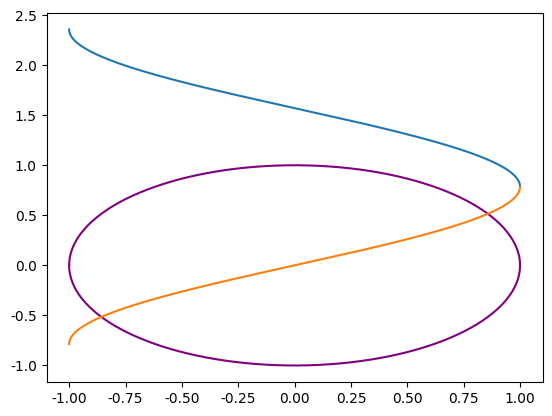

Here is the Python script that generated this plot:
import matplotlib.pyplot as plt
import numpy as np
import os
import sympy as sp

plt.rcParams['font.sans-serif'] = ['SimHei']
plt.rcParams['axes.unicode_minus'] = False
fig,ax = plt.subplots()

x,y = sp.symbols("x y")
expr1 = -x**2 - y**2 + 1
expr2 = x - sp.sin(2 * y)

eq1 = sp.Eq(expr1,0)
eq2 = sp.Eq(expr2,0)

y1 = sp.solve(eq1,y)
y2 = sp.solve(eq2,y)
# 绘制每一个解
x_vals = np.arange(-3,3,0.00001)
for i,sol in enumerate(y1):
    # print(i)
    # print(sol)
    y_func = sp.lambdify(x,sol,'numpy')
    y_vals = y_func(x_vals)
    # print(y_vals)
    ax.plot(x_vals, y_vals,color = 'purple',label = f"${sp.latex(eq1)}$")    
    pass

for i,sol in enumerate(y2):
    # print(i)
    # print(sol)
    y_func = sp.lambdify(x,sol,'numpy')
    y_vals = y_func(x_vals)
    # print(y_vals)
    ax.plot(x_vals, y_vals,label = f"${sp.latex(eq1)}$")    
    pass


plt.show()
